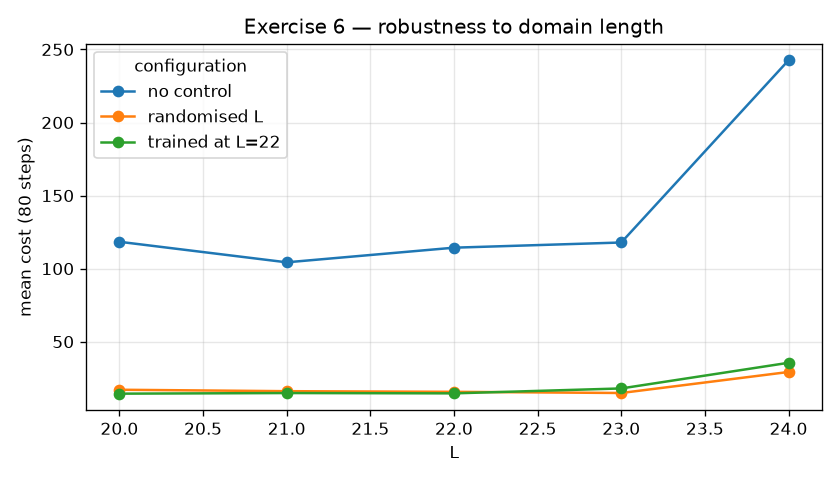

The file beside this chart, header and first rows:
L, configuration, mean_cost, std_cost, mean_effort_cost, mean_final_energy, success_rate, returned_to_chaos_rate
20.0, no control, 118.4, 0.5201, 0.0, 0.7325, 0.0, 1.0
20.0, trained at L=22, 14.42, 0.1984, 2.089, 0.05661, 0.1, 0.0
20.0, randomised L, 17.11, 0.03779, 2.783, 0.08929, 0.0, 0.0
21.0, no control, 104.3, 6.652, 0.0, 0.6143, 0.0, 1.0
21.0, trained at L=22, 14.85, 1.531, 2.03, 0.05101, 0.2, 0.0
21.0, randomised L, 16.12, 1.329, 2.277, 0.04436, 0.2, 0.0
22.0, no control, 114.3, 4.026, 0.0, 0.7034, 0.0, 1.0
22.0, trained at L=22, 14.63, 2.603, 1.556, 0.0452, 0.55, 0.0
22.0, randomised L, 15.68, 3.169, 1.881, 0.05486, 0.1, 0.0
23.0, no control, 117.9, 4.376, 0.0, 0.7563, 0.0, 1.0
23.0, trained at L=22, 18, 4.177, 0.6467, 0.08083, 0.0, 0.0
23.0, randomised L, 14.88, 3.338, 1.64, 0.04788, 0.15, 0.0
24.0, no control, 242.6, 0.0003443, 0.0, 1.516, 0.0, 1.0
24.0, trained at L=22, 35.56, 0.02437, 0.2778, 0.1358, 0.0, 0.0
24.0, randomised L, 29.26, 0.01355, 1.677, 0.06433, 0.0, 0.0
